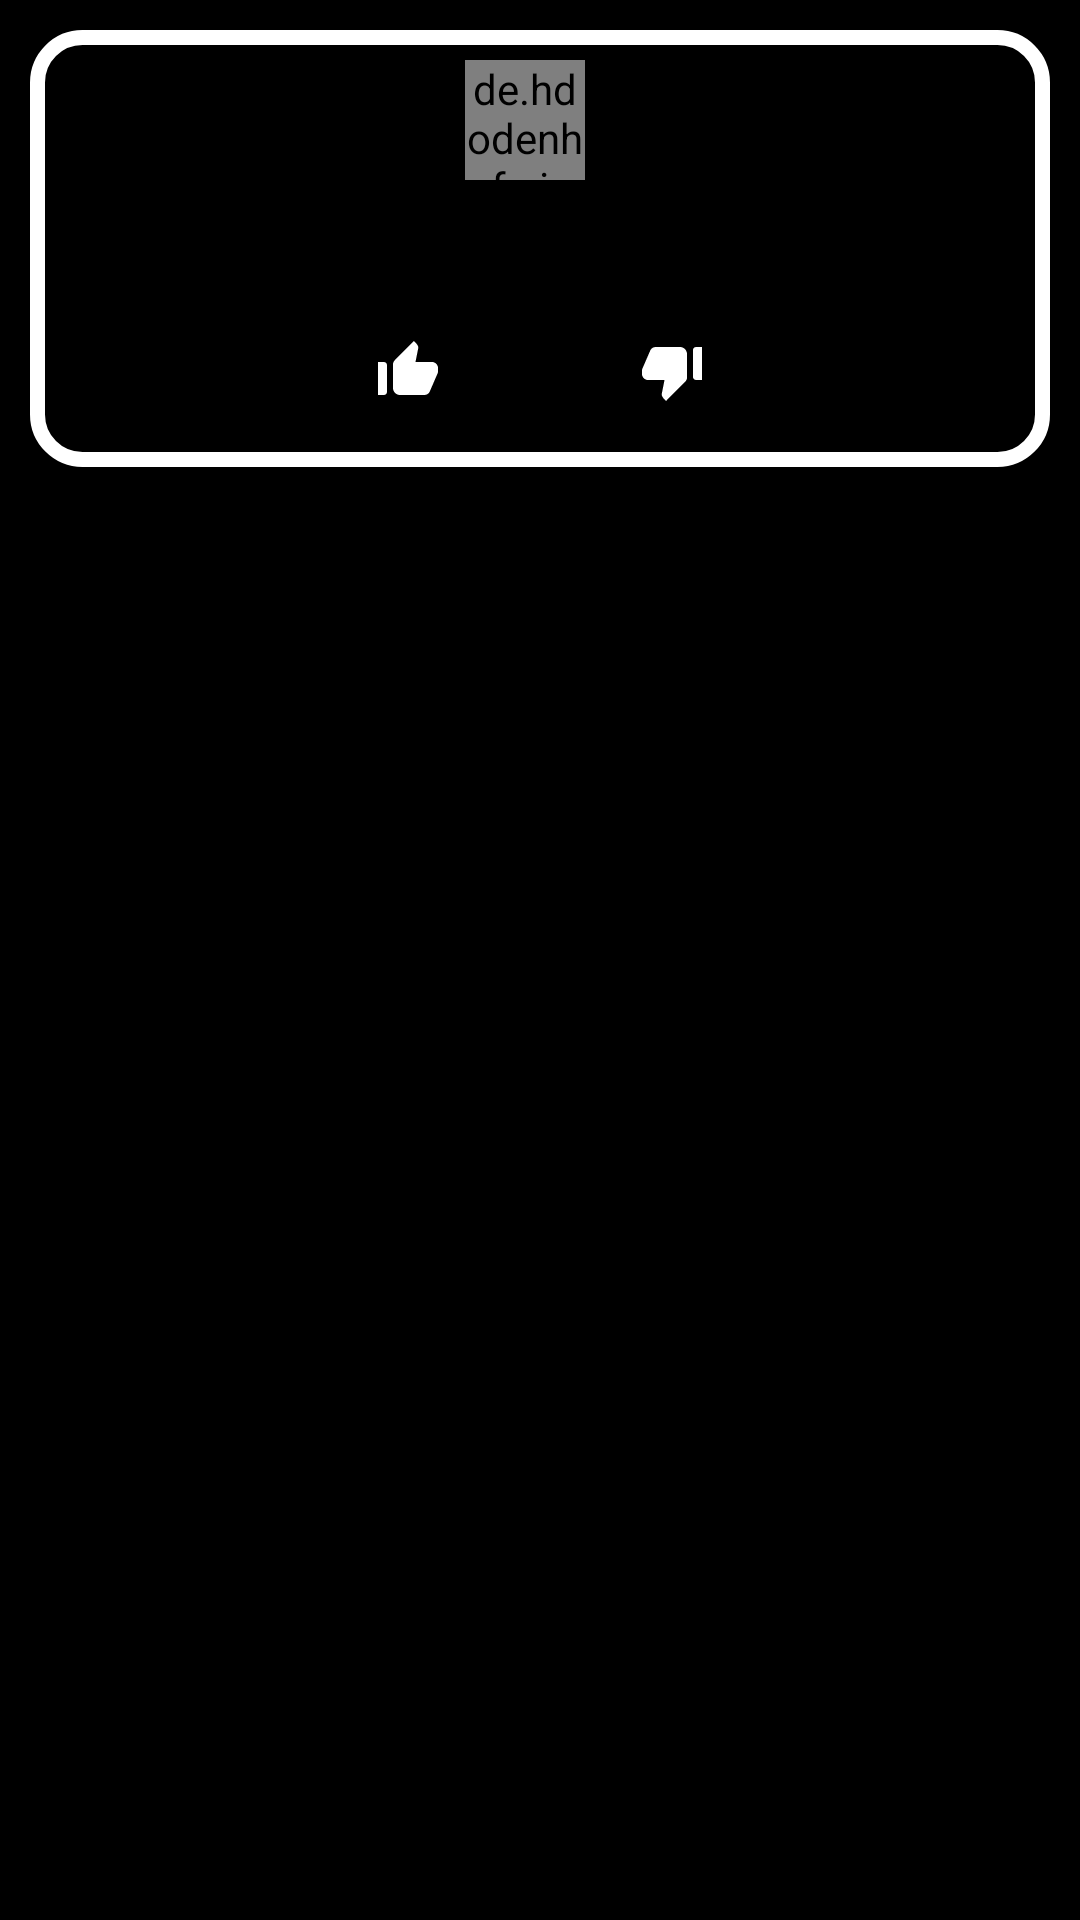

Here is an Android app screen rendered from its layout file. Give the layout XML and the strings, colors and styles it references.
<!-- AndroidManifest.xml: application theme Theme.Ecstasy -->
<!-- res/layout/captions_item_layout.xml -->
<?xml version="1.0" encoding="utf-8"?>
<RelativeLayout xmlns:android="http://schemas.android.com/apk/res/android"
    android:layout_width="match_parent"
    android:layout_height="wrap_content"
    xmlns:tools="http://schemas.android.com/tools"
    android:background="@color/black">

    <RelativeLayout
        android:layout_width="match_parent"
        android:layout_height="wrap_content"
        android:layout_margin="10dp"
        android:background="@drawable/white_outer_boundary_15"
        android:padding="10dp">

        <LinearLayout
            android:id="@+id/profile_header"
            android:layout_width="wrap_content"
            android:layout_height="wrap_content"
            android:layout_centerHorizontal="true"
            android:orientation="horizontal">

            <de.hdodenhof.circleimageview.CircleImageView
                android:id="@+id/artist_image"
                android:layout_width="40dp"
                android:layout_marginEnd="10dp"
                android:layout_height="40dp"
                />

            <TextView
                android:id="@+id/username"
                android:layout_width="wrap_content"
                android:layout_height="wrap_content"
                tools:text="\@marcipollio"
                android:textColor="#0000FF"
                android:textSize="16sp"
                android:layout_gravity="center_vertical"
                />

        </LinearLayout>

        <TextView
            android:id="@+id/caption"
            android:layout_width="wrap_content"
            android:layout_height="wrap_content"
            android:layout_below="@+id/profile_header"
            android:layout_centerHorizontal="true"
            android:layout_marginTop="10dp"
            android:ellipsize="end"
            android:maxLines="4"
            android:textColor="@color/white"
            android:textSize="16sp"
            tools:text="Captions" />

        <LinearLayout
            android:layout_width="wrap_content"
            android:layout_height="wrap_content"
            android:orientation="horizontal"
            android:layout_below="@id/caption"
            android:layout_centerHorizontal="true"
            android:layout_marginTop="10dp"
            >

            <TextView
                android:id="@+id/post_like_count_view"
                android:layout_width="wrap_content"
                android:layout_height="wrap_content"
                android:textColor="#0000FF"
                android:layout_gravity="center_vertical"
                tools:text="20"/>

            <ImageButton
                android:id="@+id/post_like_btn"
                android:layout_width="wrap_content"
                android:layout_height="wrap_content"
                android:backgroundTint="@color/black"
                android:src="@drawable/ic_like"/>

            <View
                android:layout_width="40dp"
                android:layout_height="0dp"
                />

            <TextView
                android:id="@+id/post_dislike_count_view"
                android:layout_width="wrap_content"
                android:layout_height="wrap_content"
                android:textColor="#0000FF"
                android:layout_gravity="center_vertical"
                tools:text="20"
                />

            <ImageButton
                android:backgroundTint="@color/black"
                android:id="@+id/post_dislike_btn"
                android:layout_width="wrap_content"
                android:layout_height="wrap_content"
                android:src="@drawable/ic_dislike"/>

        </LinearLayout>


    </RelativeLayout>

</RelativeLayout>
<!-- resources referenced by this layout -->
<resources>
  <color name="black">#FF000000</color>
  <color name="white">#FFFFFFFF</color>
  <!-- drawable ic_dislike (drawable) -->
  <vector xmlns:android="http://schemas.android.com/apk/res/android"
      android:width="24dp"
      android:height="24dp"
      android:viewportWidth="24"
      android:viewportHeight="24"
      android:tint="#FFFFFF">
    <path
        android:fillColor="@android:color/white"
        android:pathData="M22,4h-2c-0.55,0 -1,0.45 -1,1v9c0,0.55 0.45,1 1,1h2V4zM2.17,11.12c-0.11,0.25 -0.17,0.52 -0.17,0.8V13c0,1.1 0.9,2 2,2h5.5l-0.92,4.65c-0.05,0.22 -0.02,0.46 0.08,0.66 0.23,0.45 0.52,0.86 0.88,1.22L10,22l6.41,-6.41c0.38,-0.38 0.59,-0.89 0.59,-1.42V6.34C17,5.05 15.95,4 14.66,4h-8.1c-0.71,0 -1.36,0.37 -1.72,0.97l-2.67,6.15z"/>
  </vector>
  <!-- drawable ic_like (drawable) -->
  <vector xmlns:android="http://schemas.android.com/apk/res/android"
      android:width="24dp"
      android:height="24dp"
      android:viewportWidth="24"
      android:viewportHeight="24"
      android:tint="#FFFFFF">
    <path
        android:fillColor="@android:color/white"
        android:pathData="M2,20h2c0.55,0 1,-0.45 1,-1v-9c0,-0.55 -0.45,-1 -1,-1L2,9v11zM21.83,12.88c0.11,-0.25 0.17,-0.52 0.17,-0.8L22,11c0,-1.1 -0.9,-2 -2,-2h-5.5l0.92,-4.65c0.05,-0.22 0.02,-0.46 -0.08,-0.66 -0.23,-0.45 -0.52,-0.86 -0.88,-1.22L14,2 7.59,8.41C7.21,8.79 7,9.3 7,9.83v7.84C7,18.95 8.05,20 9.34,20h8.11c0.7,0 1.36,-0.37 1.72,-0.97l2.66,-6.15z"/>
  </vector>
  <!-- drawable white_outer_boundary_15 (drawable) -->
  <?xml version="1.0" encoding="utf-8"?>
  <shape xmlns:android="http://schemas.android.com/apk/res/android"
      android:shape="rectangle">
  
      <stroke android:width="5dp"
          android:color="@color/white"
          />
  
      <corners android:radius="15dp"/>
  
  </shape>
  <style name="Theme.Ecstasy" parent="Theme.MaterialComponents.DayNight.NoActionBar.Bridge">
          
          <item name="colorPrimary">@color/purple_500</item>
          <item name="colorPrimaryVariant">@color/purple_700</item>
          <item name="colorOnPrimary">@color/black</item>
          <item name="colorPrimaryDark">@color/black</item>
          
          <item name="colorSecondary">@color/teal_200</item>
          <item name="colorSecondaryVariant">@color/teal_700</item>
          <item name="colorOnSecondary">@color/black</item>
          
          
      </style>
  <color name="purple_500">#FF6200EE</color>
  <color name="purple_700">#FF3700B3</color>
  <color name="teal_200">#FF03DAC5</color>
  <color name="teal_700">#FF018786</color>
</resources>
